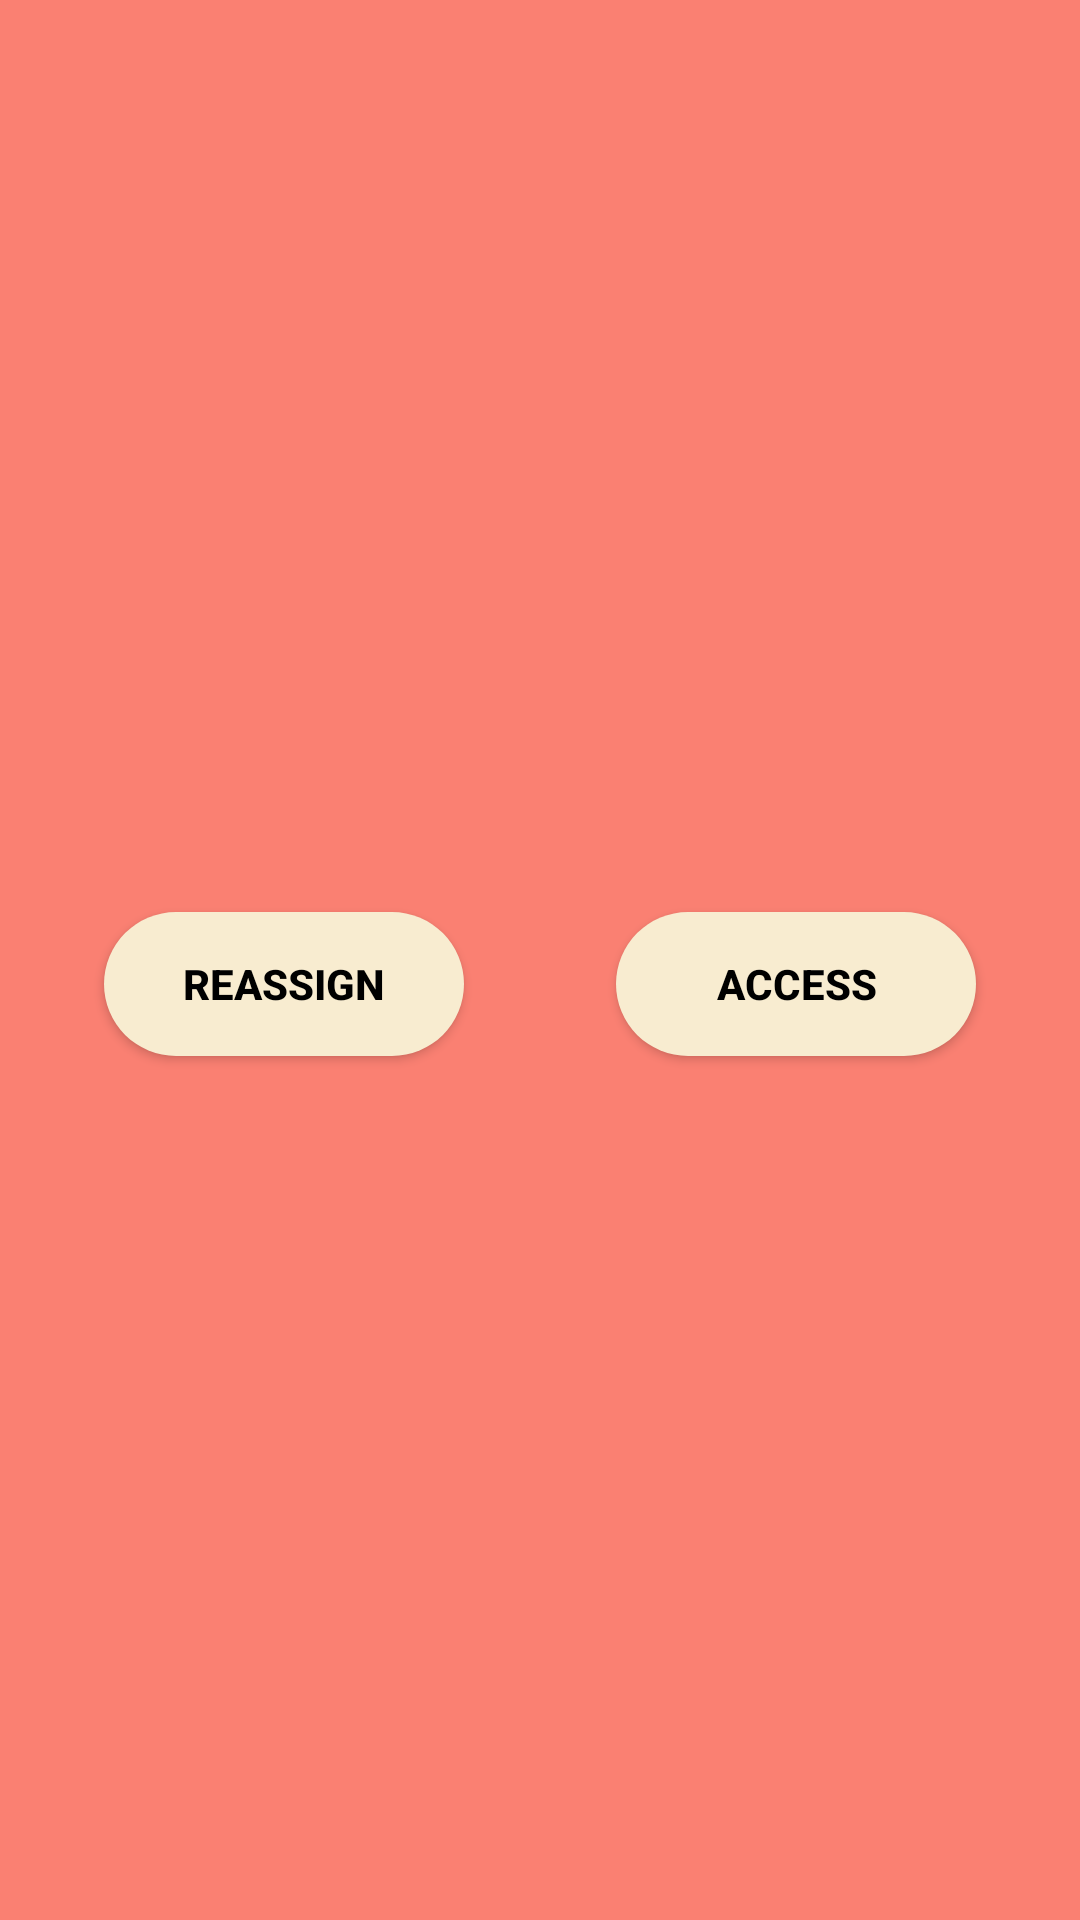

Write the Android layout XML for this screen, with the resource values it uses.
<!-- AndroidManifest.xml: application theme Theme.Thrive -->
<!-- res/layout/popup_window_activity_access_reassign.xml -->
<?xml version="1.0" encoding="utf-8"?>
<androidx.constraintlayout.widget.ConstraintLayout xmlns:android="http://schemas.android.com/apk/res/android"
    xmlns:app="http://schemas.android.com/apk/res-auto"
    android:layout_width="match_parent"
    android:layout_height="match_parent"
    android:background="@color/salmon">

    <android.widget.Button
        android:id="@+id/reassignActivityBtn"
        android:layout_width="120dp"
        android:layout_height="wrap_content"
        android:layout_marginStart="16dp"
        android:layout_marginTop="32dp"
        android:layout_marginEnd="16dp"
        android:layout_marginBottom="16dp"
        android:background="@drawable/rounded_corners_btn"
        android:text="reassign"
        android:textColor="@color/black"
        android:textStyle="bold"
        app:layout_constraintBottom_toBottomOf="parent"
        app:layout_constraintEnd_toStartOf="@id/accessActivityBtn"
        app:layout_constraintStart_toStartOf="parent"
        app:layout_constraintTop_toTopOf="parent"/>

    <android.widget.Button
        android:id="@+id/accessActivityBtn"
        android:layout_width="120dp"
        android:layout_height="wrap_content"
        android:layout_marginStart="16dp"
        android:layout_marginTop="32dp"
        android:layout_marginEnd="16dp"
        android:layout_marginBottom="16dp"
        android:background="@drawable/rounded_corners_btn"
        android:text="access"
        android:textColor="@color/black"
        android:textStyle="bold"
        app:layout_constraintBottom_toBottomOf="parent"
        app:layout_constraintEnd_toEndOf="parent"
        app:layout_constraintStart_toEndOf="@+id/reassignActivityBtn"
        app:layout_constraintTop_toTopOf="parent"/>

</androidx.constraintlayout.widget.ConstraintLayout>
<!-- resources referenced by this layout -->
<resources>
  <color name="black">#FF000000</color>
  <color name="salmon">#FA8072</color>
  <!-- drawable rounded_corners_btn (drawable) -->
  <?xml version="1.0" encoding="utf-8"?>
  <shape xmlns:android="http://schemas.android.com/apk/res/android">
      <corners android:radius="25dp" />
      <solid android:color="@color/light_orange" />
  </shape>
  <style name="Theme.Thrive" parent="Theme.MaterialComponents.DayNight.DarkActionBar">
          
          <item name="colorPrimary">@color/dark_gray</item>
          <item name="colorPrimaryVariant">@color/purple_700</item>
          <item name="colorOnPrimary">@color/light_orange</item>
          
          <item name="colorSecondary">@color/teal_200</item>
          <item name="colorSecondaryVariant">@color/teal_700</item>
          <item name="colorOnSecondary">@color/black</item>
          
          <item name="android:statusBarColor" tools:targetApi="l">?attr/colorPrimaryVariant</item>
          
      </style>
  <color name="light_orange">#F8ECD0</color>
  <color name="dark_gray">#323232</color>
  <color name="purple_700">#FF3700B3</color>
  <color name="teal_200">#FF03DAC5</color>
  <color name="teal_700">#FF018786</color>
</resources>
